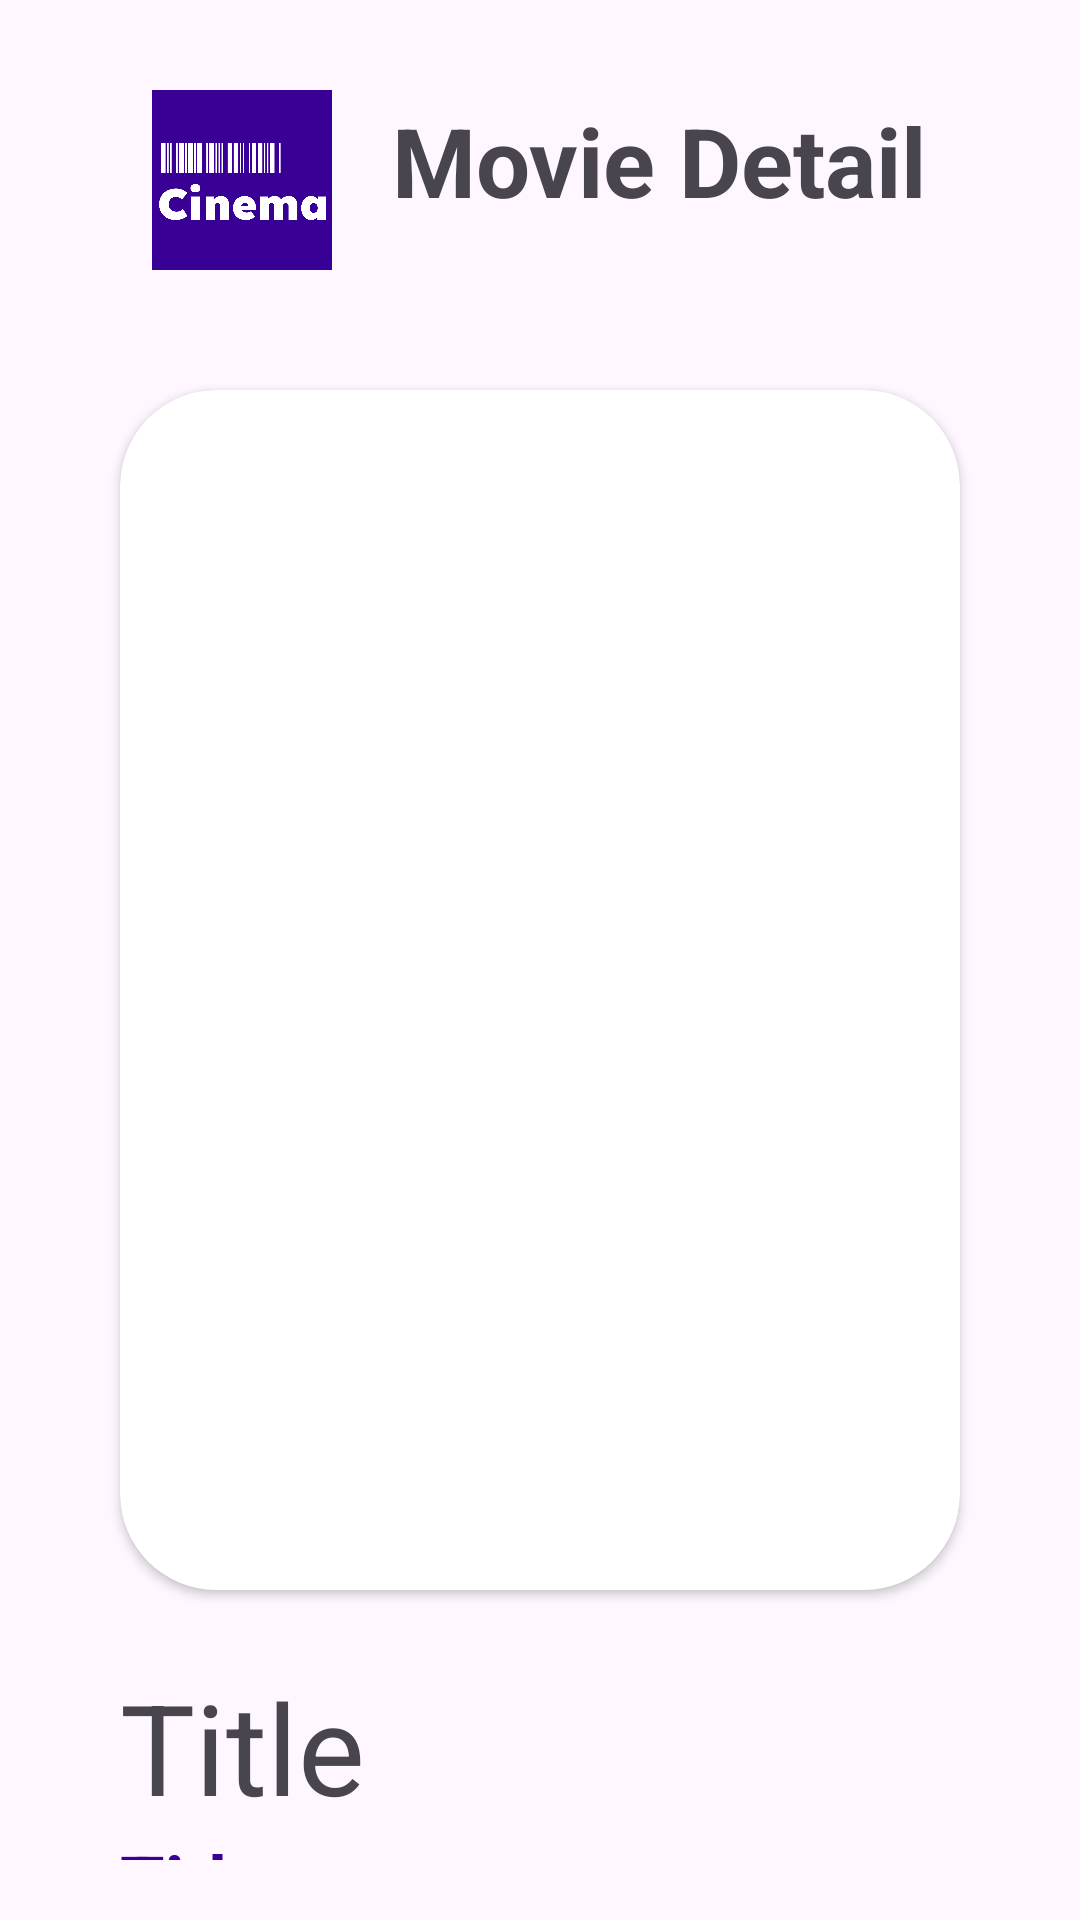

The Android layout XML behind this screen, and the referenced resources:
<!-- AndroidManifest.xml: application theme Theme.AskarCinema -->
<!-- res/layout/activity_detail.xml -->
<?xml version="1.0" encoding="utf-8"?>
<LinearLayout xmlns:android="http://schemas.android.com/apk/res/android"
    xmlns:app="http://schemas.android.com/apk/res-auto"
    xmlns:tools="http://schemas.android.com/tools"
    android:layout_width="match_parent"
    android:layout_height="match_parent"
    tools:context=".DetailActivity"
    android:orientation="vertical"
    android:padding="20dp">

    <RelativeLayout
        android:layout_width="wrap_content"
        android:layout_height="wrap_content"
        android:layout_gravity="center_horizontal">
        <ImageView
            android:id="@+id/logo_cinema"
            android:layout_width="80dp"
            android:layout_height="80dp"
            android:src="@drawable/askarcinema"
            android:paddingRight="20dp"
            />

        <TextView
            android:id="@+id/txt_detail"
            android:layout_width="wrap_content"
            android:layout_height="wrap_content"
            android:text="Movie Detail"
            android:textSize="32sp"
            android:textStyle="bold"
            android:layout_marginVertical="12dp"
            android:layout_toRightOf="@id/logo_cinema"/>

    </RelativeLayout>

    <androidx.cardview.widget.CardView
        android:layout_width="wrap_content"
        android:layout_height="wrap_content"
        app:cardCornerRadius="32dp"
        android:layout_marginTop="30dp"
        android:layout_gravity="center_horizontal">

        <ImageView
            android:id="@+id/img_movie_photo"
            android:layout_width="280dp"
            android:layout_height="400dp"
            android:src="@drawable/bgapp"
            android:scaleType="centerCrop"
            />

    </androidx.cardview.widget.CardView>

    <TextView
        android:id="@+id/txt_movie_title"
        android:layout_width="wrap_content"
        android:layout_height="wrap_content"
        android:text="Title"
        android:layout_marginTop="24dp"
        android:textSize="42dp"
        android:layout_marginLeft="20dp"
        />

    <TextView
        android:id="@+id/txt_movie_genre"
        android:layout_width="wrap_content"
        android:layout_height="wrap_content"
        android:text="Title"
        android:textSize="24dp"
        android:textStyle="bold"
        android:layout_marginLeft="20dp"
        android:textColor="@color/primaryColor"
        />

    <TextView
        android:id="@+id/txt_movie_desc"
        android:layout_width="wrap_content"
        android:layout_height="wrap_content"
        android:layout_marginHorizontal="20dp"
        android:layout_marginTop="12dp"
        android:text="coba coba coba coba coba coba"
        android:textSize="16dp"
        />
</LinearLayout>
<!-- resources referenced by this layout -->
<resources>
  <color name="primaryColor">#390095</color>
  <!-- drawable askarcinema: png bitmap (drawable, 16478 bytes) -->
  <style name="Theme.AskarCinema" parent="Base.Theme.AskarCinema" />
  <style name="Base.Theme.AskarCinema" parent="Theme.Material3.DayNight.NoActionBar">
          
          
      </style>
</resources>
